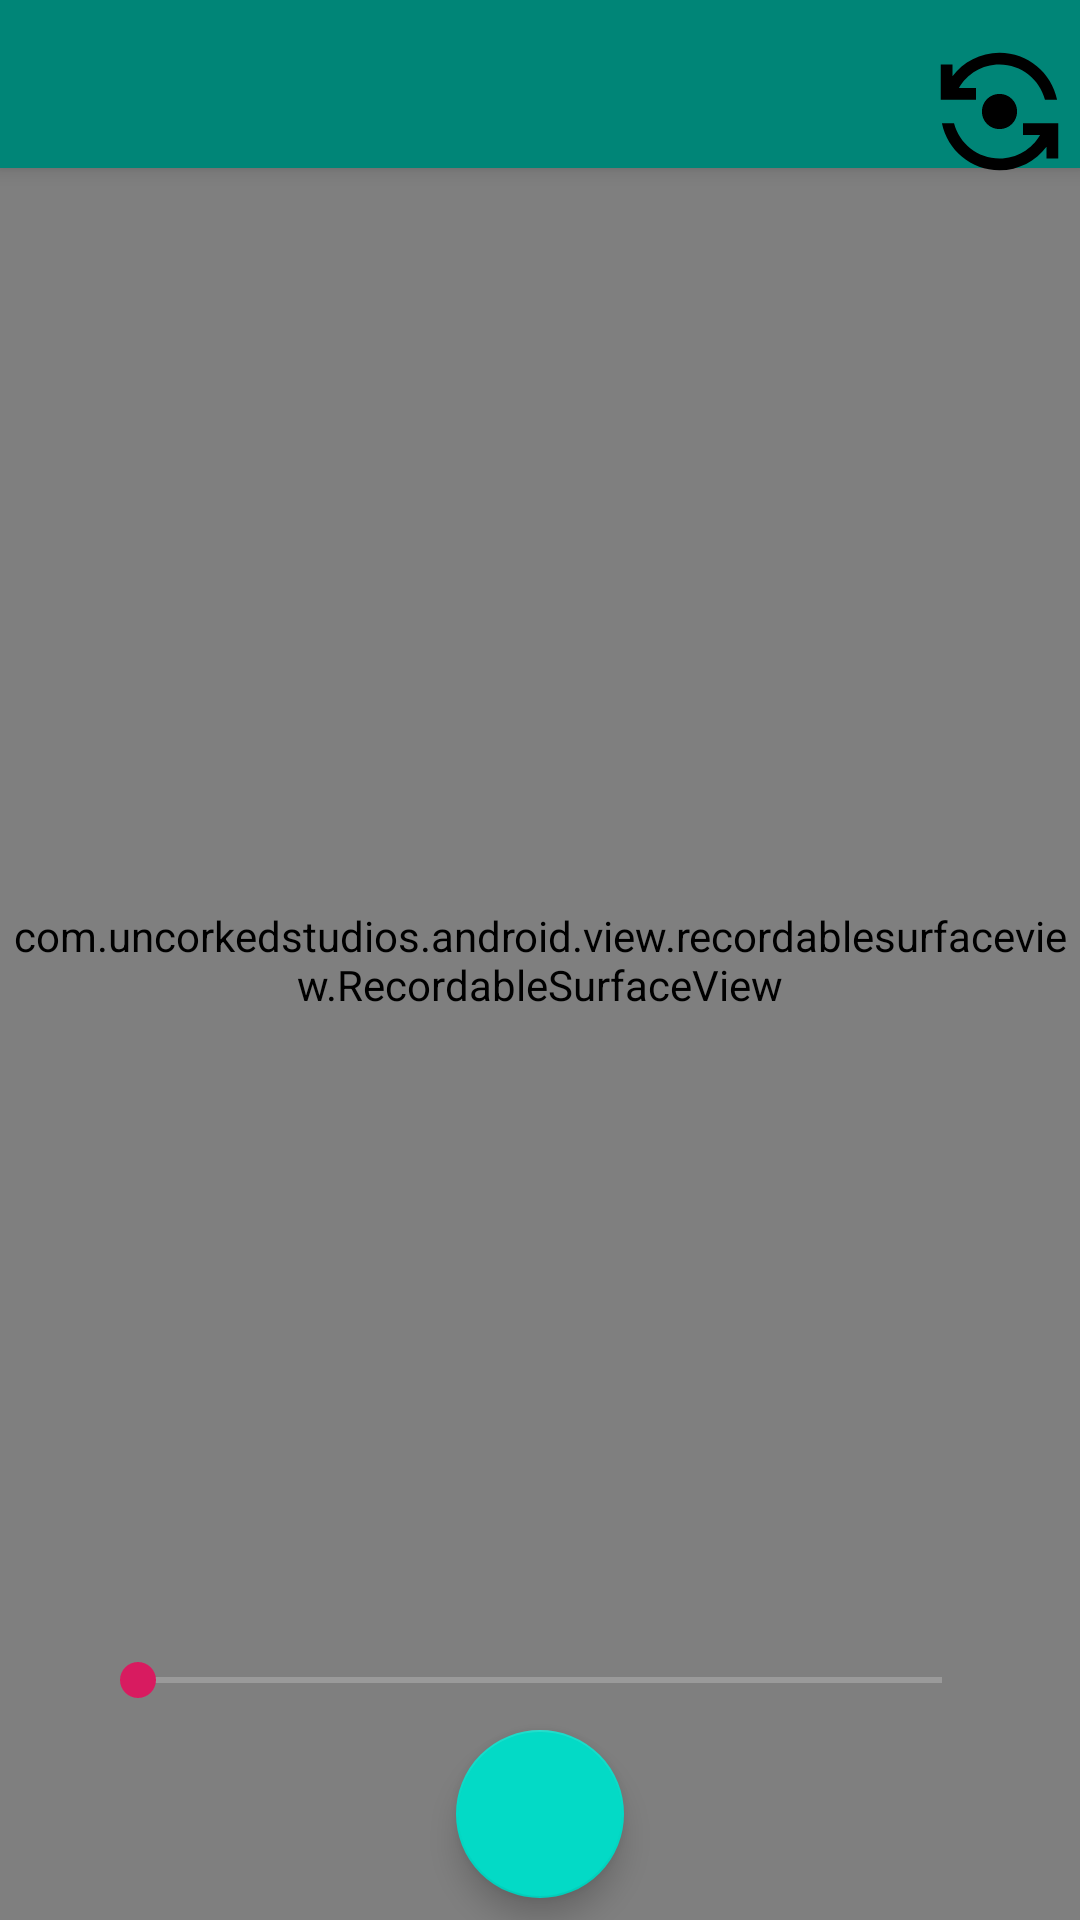

Layout XML and referenced resources for this Android screen:
<!-- AndroidManifest.xml: application theme AppTheme -->
<!-- res/layout/camera_view.xml -->
<androidx.constraintlayout.widget.ConstraintLayout xmlns:android="http://schemas.android.com/apk/res/android"
    xmlns:tools="http://schemas.android.com/tools"
    android:layout_width="match_parent"
    android:layout_height="match_parent"
    xmlns:app="http://schemas.android.com/apk/res-auto"
    tools:context="camera.CameraActivity">

    

    <com.uncorkedstudios.android.view.recordablesurfaceview.RecordableSurfaceView
        android:id="@+id/texture_view"
        android:layout_width="match_parent"
        android:layout_height="match_parent"
        android:layout_alignParentStart="true"
        android:layout_alignParentTop="true" />

    <include
        layout="@layout/app_bar_main"
        android:layout_width="match_parent"
        android:layout_height="match_parent" />

    <androidx.drawerlayout.widget.DrawerLayout
        android:id="@+id/drawer_layout"
        android:layout_width="match_parent"
        android:layout_height="match_parent"
        android:fitsSystemWindows="true"
        tools:openDrawer="start">

    <com.google.android.material.navigation.NavigationView
        android:id="@+id/nav_view"
        android:layout_width="200dp"
        android:layout_height="wrap_content"
        android:layout_gravity="start"
        android:fitsSystemWindows="true"
        app:menu="@menu/activity_main_drawer" />

    </androidx.drawerlayout.widget.DrawerLayout>

    <androidx.constraintlayout.widget.Guideline
        android:id="@+id/guide_above_slider"
        android:layout_width="wrap_content"
        android:layout_height="wrap_content"
        app:layout_constraintGuide_percent="0.75"
        android:orientation="horizontal" />
    <androidx.constraintlayout.widget.Guideline
        android:id="@+id/guide_start_swap"
        android:layout_width="wrap_content"
        android:layout_height="wrap_content"
        app:layout_constraintGuide_percent="0.85"
        android:orientation="vertical" />
    <androidx.constraintlayout.widget.Guideline
        android:id="@+id/guide_under_swap"
        android:layout_width="wrap_content"
        android:layout_height="wrap_content"
        app:layout_constraintGuide_percent="0.10"
        android:orientation="horizontal" />

    <com.google.android.material.floatingactionbutton.FloatingActionButton
        android:id="@+id/btn_take_picture"
        android:layout_width="wrap_content"
        android:layout_height="wrap_content"
        android:src="@drawable/ic_camera_24px"
        app:rippleColor="@color/purple"
        app:layout_constraintTop_toBottomOf="@id/slider_container"
        app:layout_constraintEnd_toEndOf="parent"
        app:layout_constraintStart_toStartOf="parent"
        app:layout_constraintBottom_toBottomOf="parent" />

    <ImageView
        android:id="@+id/btn_swap_camera"
        android:layout_width="57dp"
        android:layout_height="47dp"
        android:layout_alignParentEnd="true"
        android:layout_marginStart="10dp"
        android:layout_marginTop="10dp"
        android:layout_marginEnd="10dp"
        android:clickable="true"
        android:src="@drawable/ic_flip_camera_android_24px"
        app:layout_constraintTop_toTopOf="parent"
        app:layout_constraintEnd_toEndOf="parent"
        app:layout_constraintStart_toStartOf="@+id/guide_start_swap"
        app:layout_constraintBottom_toBottomOf="@id/guide_under_swap"/>

    <androidx.constraintlayout.widget.ConstraintLayout
        android:id="@+id/slider_container"
        android:layout_width="wrap_content"
        android:layout_height="wrap_content"
        app:layout_constraintTop_toBottomOf="@id/guide_above_slider"
        app:layout_constraintEnd_toEndOf="parent"
        app:layout_constraintStart_toStartOf="parent"
        app:layout_constraintBottom_toBottomOf="parent">
    <androidx.appcompat.widget.AppCompatSeekBar
        android:id="@+id/slider"
        android:layout_width="300dp"
        android:layout_height="wrap_content"
        android:layout_marginStart="@dimen/cat_slider_left_margin"
        android:valueFrom="0"
        android:valueTo="11"
        app:layout_constraintTop_toTopOf="parent"
        app:layout_constraintEnd_toEndOf="parent"
        app:layout_constraintStart_toStartOf="parent"
        app:layout_constraintBottom_toBottomOf="parent"/>

    </androidx.constraintlayout.widget.ConstraintLayout>

</androidx.constraintlayout.widget.ConstraintLayout>
<!-- res/layout/app_bar_main.xml (included above) -->
<?xml version="1.0" encoding="utf-8"?>
<androidx.coordinatorlayout.widget.CoordinatorLayout
    xmlns:android="http://schemas.android.com/apk/res/android"
    xmlns:app="http://schemas.android.com/apk/res-auto"
    xmlns:tools="http://schemas.android.com/tools"
    android:layout_width="match_parent"
    android:layout_height="match_parent"
    tools:context="camera.CameraActivity">

    <com.google.android.material.appbar.AppBarLayout
        android:layout_width="match_parent"
        android:layout_height="wrap_content"
        android:fitsSystemWindows="true"
        android:theme="@style/Widget.Design.AppBarLayout">

        <androidx.appcompat.widget.Toolbar
            android:id="@+id/toolbar_main"
            android:layout_width="match_parent"
            android:layout_height="?attr/actionBarSize"
            android:background="?attr/colorPrimary"
            app:layout_scrollFlags="scroll|enterAlways"
            app:popupTheme="@style/Widget.Design.AppBarLayout" />

    </com.google.android.material.appbar.AppBarLayout>
</androidx.coordinatorlayout.widget.CoordinatorLayout>
<!-- resources referenced by this layout -->
<resources>
  <color name="purple">#D81D</color>
  <!-- drawable ic_flip_camera_android_24px (drawable) -->
  <vector xmlns:android="http://schemas.android.com/apk/res/android"
      android:width="24dp"
      android:height="24dp"
      android:viewportWidth="24"
      android:viewportHeight="24">
    <path
        android:fillColor="#FF000000"
        android:pathData="M9,12c0,1.66 1.34,3 3,3s3,-1.34 3,-3s-1.34,-3 -3,-3S9,10.34 9,12z"/>
    <path
        android:fillColor="#FF000000"
        android:pathData="M8,10V8H5.09C6.47,5.61 9.05,4 12,4c3.72,0 6.85,2.56 7.74,6h2.06c-0.93,-4.56 -4.96,-8 -9.8,-8C8.73,2 5.82,3.58 4,6.01V4H2v6H8z"/>
    <path
        android:fillColor="#FF000000"
        android:pathData="M16,14v2h2.91c-1.38,2.39 -3.96,4 -6.91,4c-3.72,0 -6.85,-2.56 -7.74,-6H2.2c0.93,4.56 4.96,8 9.8,8c3.27,0 6.18,-1.58 8,-4.01V20h2v-6H16z"/>
  </vector>
  <style name="AppTheme" parent="Theme.MaterialComponents">
          
          <item name="colorPrimary">@color/colorPrimary</item>
          <item name="colorPrimaryDark">@color/colorPrimaryDark</item>
          <item name="colorAccent">@color/colorAccent</item>
          <item name="android:popupMenuStyle">@style/PopMenu</item>
      </style>
  <color name="colorPrimary">#008577</color>
  <color name="colorPrimaryDark">#00574B</color>
  <color name="colorAccent">#D81B60</color>
  <style name="PopMenu" parent="Widget.AppCompat.PopupMenu">
          <item name="android:popupBackground">@color/blackTransparent</item>
          <item name="android:dropDownVerticalOffset">15dip</item>
      </style>
  <color name="blackTransparent">#80000000</color>
</resources>
